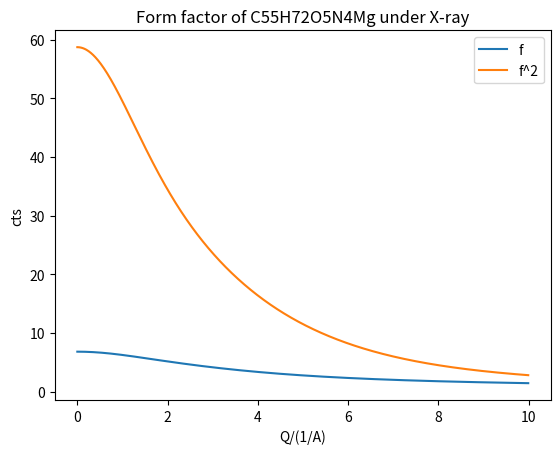

Generate this figure with matplotlib:
# -*- coding: utf-8 -*-
"""
Created on Thu Nov 28 18:44:35 2019

[redacted]
"""

class chemical:
    def __init__(self, name):
        #self.name = name;
        self.Xray_factor = self.dic_chemicals(name);
        
    def dic_chemicals(self,name):
        dic = {
    "H"	:	[	0.489918	,	20.6593	,	0.262003	,	7.74039	,	0.196767	,	49.5519	,	0.049879	,	2.20159	,	0.001305	],
    "He"	:	[	0.8734	,	9.1037	,	0.6309	,	3.3568	,	0.3112	,	22.9276	,	0.178	,	0.9821	,	0.0064	],
    "Li"	:	[	1.1282	,	3.9546	,	0.7508	,	1.0524	,	0.6175	,	85.3905	,	0.4653	,	168.261	,	0.0377	],
    "Be"	:	[	1.5919	,	43.6427	,	1.1278	,	1.8623	,	0.5391	,	103.483	,	0.7029	,	0.542	,	0.0385	],
    "B"	:	[	2.0545	,	23.2185	,	1.3326	,	1.021	,	1.0979	,	60.3498	,	0.7068	,	0.1403	,	-0.1932	],
    "C"	:	[	2.31	,	20.8439	,	1.02	,	10.2075	,	1.5886	,	0.5687	,	0.865	,	51.6512	,	0.2156	],
    "N"	:	[	12.2126	,	0.0057	,	3.1322	,	9.8933	,	2.0125	,	28.9975	,	1.1663	,	0.5826	,	-11.529	],
    "O"	:	[	3.0485	,	13.2771	,	2.2868	,	5.7011	,	1.5463	,	0.3239	,	0.867	,	32.9089	,	0.2508	],
    "F"	:	[	3.5392	,	10.2825	,	2.6412	,	4.2944	,	1.517	,	0.2615	,	1.0243	,	26.1476	,	0.2776	],
    "Ne"	:	[	3.9553	,	8.4042	,	3.1125	,	3.4262	,	1.4546	,	0.2306	,	1.1251	,	21.7184	,	0.3515	],
    "Na"	:	[	4.7626	,	3.285	,	3.1736	,	8.8422	,	1.2674	,	0.3136	,	1.1128	,	129.424	,	0.676	],
    "Mg"	:	[	5.4204	,	2.8275	,	2.1735	,	79.2611	,	1.2269	,	0.3808	,	2.3073	,	7.1937	,	0.8584	],
    "Al"	:	[	6.4202	,	3.0387	,	1.9002	,	0.7426	,	1.5936	,	31.5472	,	1.9646	,	85.0886	,	1.1151	],
    "Si"	:	[	6.2915	,	2.4386	,	3.0353	,	32.3337	,	1.9891	,	0.6785	,	1.541	,	81.6937	,	1.1407	],
    "P"	:	[	6.4345	,	1.9067	,	4.1791	,	27.157	,	1.78	,	0.526	,	1.4908	,	68.1645	,	1.1149	],
    "S"	:	[	6.9053	,	1.4679	,	5.2034	,	22.2151	,	1.4379	,	0.2536	,	1.5863	,	56.172	,	0.8669	],
    "Cl"	:	[	11.4604	,	0.0104	,	7.1964	,	1.1662	,	6.2556	,	18.5194	,	1.6455	,	47.7784	,	-9.5574	],
    "Ar"	:	[	7.4845	,	0.9072	,	6.7723	,	14.8407	,	0.6539	,	43.8983	,	1.6442	,	33.3929	,	1.4445	],
    "K"	:	[	8.2186	,	12.7949	,	7.4398	,	0.7748	,	1.0519	,	213.187	,	0.8659	,	41.6841	,	1.4228	],
    "Ca"	:	[	8.6266	,	10.4421	,	7.3873	,	0.6599	,	1.5899	,	85.7484	,	1.0211	,	178.437	,	1.3751	],
    "Sc"	:	[	9.189	,	9.0213	,	7.3679	,	0.5729	,	1.6409	,	136.108	,	1.468	,	51.3531	,	1.3329	],
    "Ti"	:	[	9.7595	,	7.8508	,	7.3558	,	0.5	,	1.6991	,	35.6338	,	1.9021	,	116.105	,	1.2807	],
"V"	:	[	10.2971	,	6.8657	,	7.3511	,	0.4385	,	2.0703	,	26.8938	,	2.0571	,	102.478	,	1.2199	],
"Cr"	:	[	10.6406	,	6.1038	,	7.3537	,	0.392	,	3.324	,	20.2626	,	1.4922	,	98.7399	,	1.1832	],
"Mn"	:	[	11.2819	,	5.3409	,	7.3573	,	0.3432	,	3.0193	,	17.8674	,	2.2441	,	83.7543	,	1.0896	],
"Fe"	:	[	11.7695	,	4.7611	,	7.3573	,	0.3072	,	3.5222	,	15.3535	,	2.3045	,	76.8805	,	1.0369	],
"Co"	:	[	12.2841	,	4.2791	,	7.3409	,	0.2784	,	4.0034	,	13.5359	,	2.3488	,	71.1692	,	1.0118	],
"Ni"	:	[	12.8376	,	3.8785	,	7.292	,	0.2565	,	4.4438	,	12.1763	,	2.38	,	66.3421	,	1.0341	],
"Cu"	:	[	13.338	,	3.5828	,	7.1676	,	0.247	,	5.6158	,	11.3966	,	1.6735	,	64.8126	,	1.191	],
"Zn"	:	[	14.0743	,	3.2655	,	7.0318	,	0.2333	,	5.1652	,	10.3163	,	2.41	,	58.7097	,	1.3041	],
"Ga"	:	[	15.2354	,	3.0669	,	6.7006	,	0.2412	,	4.3591	,	10.7805	,	2.9623	,	61.4135	,	1.7189	],
"Ge"	:	[	16.0816	,	2.8509	,	6.3747	,	0.2516	,	3.7068	,	11.4468	,	3.683	,	54.7625	,	2.1313	],
"As"	:	[	16.6723	,	2.6345	,	6.0701	,	0.2647	,	3.4313	,	12.9479	,	4.2779	,	47.7972	,	2.531	],
"Se"	:	[	17.0006	,	2.4098	,	5.8196	,	0.2726	,	3.9731	,	15.2372	,	4.3543	,	43.8163	,	2.8409	],
"Br"	:	[	17.1789	,	2.1723	,	5.2358	,	16.5796	,	5.6377	,	0.2609	,	3.9851	,	41.4328	,	2.9557	],
"Kr"	:	[	17.3555	,	1.9384	,	6.7286	,	16.5623	,	5.5493	,	0.2261	,	3.5375	,	39.3972	,	2.825	],
"Rb"	:	[	17.1784	,	1.7888	,	9.6435	,	17.3151	,	5.1399	,	0.2748	,	1.5292	,	164.934	,	3.4873	],
"Sr"	:	[	17.5663	,	1.5564	,	9.8184	,	14.0988	,	5.422	,	0.1664	,	2.6694	,	132.376	,	2.5064	],
"Y"	:	[	17.776	,	1.4029	,	10.2946	,	12.8006	,	5.72629	,	0.125599	,	3.26588	,	104.354	,	1.91213	],
"Zr"	:	[	17.8765	,	1.27618	,	10.948	,	11.916	,	5.41732	,	0.117622	,	3.65721	,	87.6627	,	2.06929	],
"Nb"	:	[	17.6142	,	1.18865	,	12.0144	,	11.766	,	4.04183	,	0.204785	,	3.53346	,	69.7957	,	3.75591	],
"Mo"	:	[	3.7025	,	0.2772	,	17.2356	,	1.0958	,	12.8876	,	11.004	,	3.7429	,	61.6584	,	4.3875	],
"Tc"	:	[	19.1301	,	0.864132	,	11.0948	,	8.14487	,	4.64901	,	21.5707	,	2.71263	,	86.8472	,	5.40428	],
"Ru"	:	[	19.2674	,	0.80852	,	12.9182	,	8.43467	,	4.86337	,	24.7997	,	1.56756	,	94.2928	,	5.37874	],
"Rh"	:	[	19.2957	,	0.751536	,	14.3501	,	8.21758	,	4.73425	,	25.8749	,	1.28918	,	98.6062	,	5.328	],
"Pd"	:	[	19.3319	,	0.698655	,	15.5017	,	7.98929	,	5.29537	,	25.2052	,	0.605844	,	76.8986	,	5.26593	],
"Ag"	:	[	19.2808	,	0.6446	,	16.6885	,	7.4726	,	4.8045	,	24.6605	,	1.0463	,	99.8156	,	5.179	],
"Cd"	:	[	19.2214	,	0.5946	,	17.6444	,	6.9089	,	4.461	,	24.7008	,	1.6029	,	87.4825	,	5.0694	],
"In"	:	[	19.1624	,	0.5476	,	18.5596	,	6.3776	,	4.2948	,	25.8499	,	2.0396	,	92.8029	,	4.9391	],
"Sn"	:	[	19.1889	,	5.8303	,	19.1005	,	0.5031	,	4.4585	,	26.8909	,	2.4663	,	83.9571	,	4.7821	],
"Sb"	:	[	19.6418	,	5.3034	,	19.0455	,	0.4607	,	5.0371	,	27.9074	,	2.6827	,	75.2825	,	4.5909	],
"Te"	:	[	19.9644	,	4.81742	,	19.0138	,	0.420885	,	6.14487	,	28.5284	,	2.5239	,	70.8403	,	4.352	],
"I"	:	[	20.1472	,	4.347	,	18.9949	,	0.3814	,	7.5138	,	27.766	,	2.2735	,	66.8776	,	4.0712	],
"Xe"	:	[	20.2933	,	3.9282	,	19.0298	,	0.344	,	8.9767	,	26.4659	,	1.99	,	64.2658	,	3.7118	],
"Cs"	:	[	20.3892	,	3.569	,	19.1062	,	0.3107	,	10.662	,	24.3879	,	1.4953	,	213.904	,	3.3352	],
"Ba"	:	[	20.3361	,	3.216	,	19.297	,	0.2756	,	10.888	,	20.2073	,	2.6959	,	167.202	,	2.7731	],
"La"	:	[	20.578	,	2.94817	,	19.599	,	0.244475	,	11.3727	,	18.7726	,	3.28719	,	133.124	,	2.14678	],
"Ce"	:	[	21.1671	,	2.81219	,	19.7695	,	0.226836	,	11.8513	,	17.6083	,	3.33049	,	127.113	,	1.86264	],
"Pr"	:	[	22.044	,	2.77393	,	19.6697	,	0.222087	,	12.3856	,	16.7669	,	2.82428	,	143.644	,	2.0583	],
"Nd"	:	[	22.6845	,	2.66248	,	19.6847	,	0.210628	,	12.774	,	15.885	,	2.85137	,	137.903	,	1.98486	],
"Pm"	:	[	23.3405	,	2.5627	,	19.6095	,	0.202088	,	13.1235	,	15.1009	,	2.87516	,	132.721	,	2.02876	],
"Sm"	:	[	24.0042	,	2.47274	,	19.4258	,	0.196451	,	13.4396	,	14.3996	,	2.89604	,	128.007	,	2.20963	],
"Eu"	:	[	24.6274	,	2.3879	,	19.0886	,	0.1942	,	13.7603	,	13.7546	,	2.9227	,	123.174	,	2.5745	],
"Gd"	:	[	25.0709	,	2.25341	,	19.0798	,	0.181951	,	13.8518	,	12.9331	,	3.54545	,	101.398	,	2.4196	],
"Tb"	:	[	25.8976	,	2.24256	,	18.2185	,	0.196143	,	14.3167	,	12.6648	,	2.95354	,	115.362	,	3.58024	],
"Dy"	:	[	26.507	,	2.1802	,	17.6383	,	0.202172	,	14.5596	,	12.1899	,	2.96577	,	111.874	,	4.29728	],
"Ho"	:	[	26.9049	,	2.07051	,	17.294	,	0.19794	,	14.5583	,	11.4407	,	3.63837	,	92.6566	,	4.56796	],
"Er"	:	[	27.6563	,	2.07356	,	16.4285	,	0.223545	,	14.9779	,	11.3604	,	2.98233	,	105.703	,	5.92046	],
"Tm"	:	[	28.1819	,	2.02859	,	15.8851	,	0.238849	,	15.1542	,	10.9975	,	2.98706	,	102.961	,	6.75621	],
"Yb"	:	[	28.6641	,	1.9889	,	15.4345	,	0.257119	,	15.3087	,	10.6647	,	2.98963	,	100.417	,	7.56672	],
"Lu"	:	[	28.9476	,	1.90182	,	15.2208	,	9.98519	,	15.1	,	0.261033	,	3.71601	,	84.3298	,	7.97628	],
"Hf"	:	[	29.144	,	1.83262	,	15.1726	,	9.5999	,	14.7586	,	0.275116	,	4.30013	,	72.029	,	8.58154	],
"Ta"	:	[	29.2024	,	1.77333	,	15.2293	,	9.37046	,	14.5135	,	0.295977	,	4.76492	,	63.3644	,	9.24354	],
"W"	:	[	29.0818	,	1.72029	,	15.43	,	9.2259	,	14.4327	,	0.321703	,	5.11982	,	57.056	,	9.8875	],
"Re"	:	[	28.7621	,	1.67191	,	15.7189	,	9.09227	,	14.5564	,	0.3505	,	5.44174	,	52.0861	,	10.472	],
"Os"	:	[	28.1894	,	1.62903	,	16.155	,	8.97948	,	14.9305	,	0.382661	,	5.67589	,	48.1647	,	11.0005	],
"Ir"	:	[	27.3049	,	1.59279	,	16.7296	,	8.86553	,	15.6115	,	0.417916	,	5.83377	,	45.0011	,	11.4722	],
"Pt"	:	[	27.0059	,	1.51293	,	17.7639	,	8.81174	,	15.7131	,	0.424593	,	5.7837	,	38.6103	,	11.6883	],
"Au"	:	[	16.8819	,	0.4611	,	18.5913	,	8.6216	,	25.5582	,	1.4826	,	5.86	,	36.3956	,	12.0658	],
"Hg"	:	[	20.6809	,	0.545	,	19.0417	,	8.4484	,	21.6575	,	1.5729	,	5.9676	,	38.3246	,	12.6089	],
"Tl"	:	[	27.5446	,	0.65515	,	19.1584	,	8.70751	,	15.538	,	1.96347	,	5.52593	,	45.8149	,	13.1746	],
"Pb"	:	[	31.0617	,	0.6902	,	13.0637	,	2.3576	,	18.442	,	8.618	,	5.9696	,	47.2579	,	13.4118	],
"Bi"	:	[	33.3689	,	0.704	,	12.951	,	2.9238	,	16.5877	,	8.7937	,	6.4622	,	48.0093	,	13.5782	],
"Po"	:	[	34.6726	,	0.700999	,	15.4733	,	3.55078	,	13.1138	,	9.55642	,	7.02588	,	47.0045	,	13.677	],
"At"	:	[	35.3163	,	0.68587	,	19.0211	,	3.97458	,	9.49887	,	11.3824	,	7.42518	,	45.4715	,	13.7108	],
"Rn"	:	[	35.5631	,	0.6631	,	21.2816	,	4.0691	,	8.0037	,	14.0422	,	7.4433	,	44.2473	,	13.6905	],
"Fr"	:	[	35.9299	,	0.646453	,	23.0547	,	4.17619	,	12.1439	,	23.1052	,	2.11253	,	150.645	,	13.7247	],
"Ra"	:	[	35.763	,	0.616341	,	22.9064	,	3.87135	,	12.4739	,	19.9887	,	3.21097	,	142.325	,	13.6211	],
"Ac"	:	[	35.6597	,	0.589092	,	23.1032	,	3.65155	,	12.5977	,	18.599	,	4.08655	,	117.02	,	13.5266	],
"Th"	:	[	35.5645	,	0.563359	,	23.4219	,	3.46204	,	12.7473	,	17.8309	,	4.80703	,	99.1722	,	13.4314	],
"Pa"	:	[	35.8847	,	0.547751	,	23.2948	,	3.41519	,	14.1891	,	16.9235	,	4.17287	,	105.251	,	13.4287	],
"U"	:	[	36.0228	,	0.5293	,	23.4128	,	3.3253	,	14.9491	,	16.0927	,	4.188	,	100.613	,	13.3966	],
"Np"	:	[	36.1874	,	0.511929	,	23.5964	,	3.25396	,	15.6402	,	15.3622	,	4.1855	,	97.4908	,	13.3573	],
"Pu"	:	[	36.5254	,	0.499384	,	23.8083	,	3.26371	,	16.7707	,	14.9455	,	3.47947	,	105.98	,	13.3812	],
"Am"	:	[	36.6706	,	0.483629	,	24.0992	,	3.20647	,	17.3415	,	14.3136	,	3.49331	,	102.273	,	13.3592	]
            };
        num_dic = {"1": 1, "2": 2,"3": 3,"4": 4,"5": 5,"6": 6,"7": 7,"8": 8,"9": 9,"0": 0};
        
        parameter_matrix = [];
        element_ratio = [];
        last = len(name)-1;
        
        #---------------------------------------------------------------------
        # in this section: output the scattering parameter from the table:
        i = 0;        
        while i <= last:
            j = i;
            #if name[i] not in num_dic and name[i] not in dic:
            #    return []
            if (i+1) <= last and (name[i:i+2]) in dic:
                parameter_matrix.append(dic[name[i:i+2]]);
                i += 2;
            elif name[i] in dic:
                parameter_matrix.append(dic[name[i]]);
                i += 1;
                
            ele_weight = 0
            if i <= last and name[i] in num_dic:
                ele_weight = num_dic[name[i]];
                i += 1;
                while i <= last and name[i] in num_dic:
                    ele_weight = ele_weight * 10 + num_dic[name[i]];
                    i += 1;
                    if i > last:
                        break;
            if j == i :
                #("Wrong Formula Input")
                return False;
            else:
                ele_weight = 1;                
            element_ratio.append(ele_weight);
            
        N_ele = len(element_ratio);
        ele_total = sum(element_ratio);
        for i in range(N_ele):
            element_ratio[i] = element_ratio[i] / ele_total;
            parameter_matrix[i].insert(0,element_ratio[i]);
        # So the first element in this matrix indicate the chemcial ratio    
        return parameter_matrix;
    
class form_factor:
    def __init__(self,name,Q):
        info = chemical(name);        
        #self.parameter = info.dic_chemicals(name);
        self.parameter = info.Xray_factor;
        
        if not self.parameter:
            print('Wrong chemicals input');
            self.form_factors_output = False;
            self.f =False;
            self.f2 = False;
        else:
            self.form_factors_output = self.factor(Q);
            self.f =self.form_factors_output[0];
            self.f2 = self.form_factors_output[1];
        
    def factor(self,Q):
        e = 2.7182818;
        pi = 3.1415926;
        L_Q = len(Q);
        N_ele = len(self.parameter);
        f = [0] * L_Q;
        f2 = [0] * L_Q;
        
        S = [0] * 4;
        for qi in range(L_Q):
            for ei in range(N_ele):
                X = (Q[qi] / 4 /pi)**2;
                cal_f = self.parameter[ei][9];
                
                for si in range(4):
                    S[si] = e**(-self.parameter[ei][(si+1)*2] * X);
                    cal_f += self.parameter[ei][si*2 + 1] * S[si];                
                f[qi] += cal_f * self.parameter[ei][0];
                f2[qi] += cal_f**2 * self.parameter[ei][0];
        return [f,f2];
        
     
name = "C55H72O5N4Mg"; 
#name = 'H2S';
Q = [i/100 for i in range(1000)];
sample = form_factor(name,Q);  
factor = sample.f;
factor2 = sample.f2;


import matplotlib.pyplot as plt
plt.plot(Q,factor,label = 'f') 
plt.plot(Q,factor2,label = 'f^2')  
plt.legend()
plt.title("Form factor of %s under X-ray"%(name))
plt.xlabel("Q/(1/A)")
plt.ylabel("cts")
plt.show()
